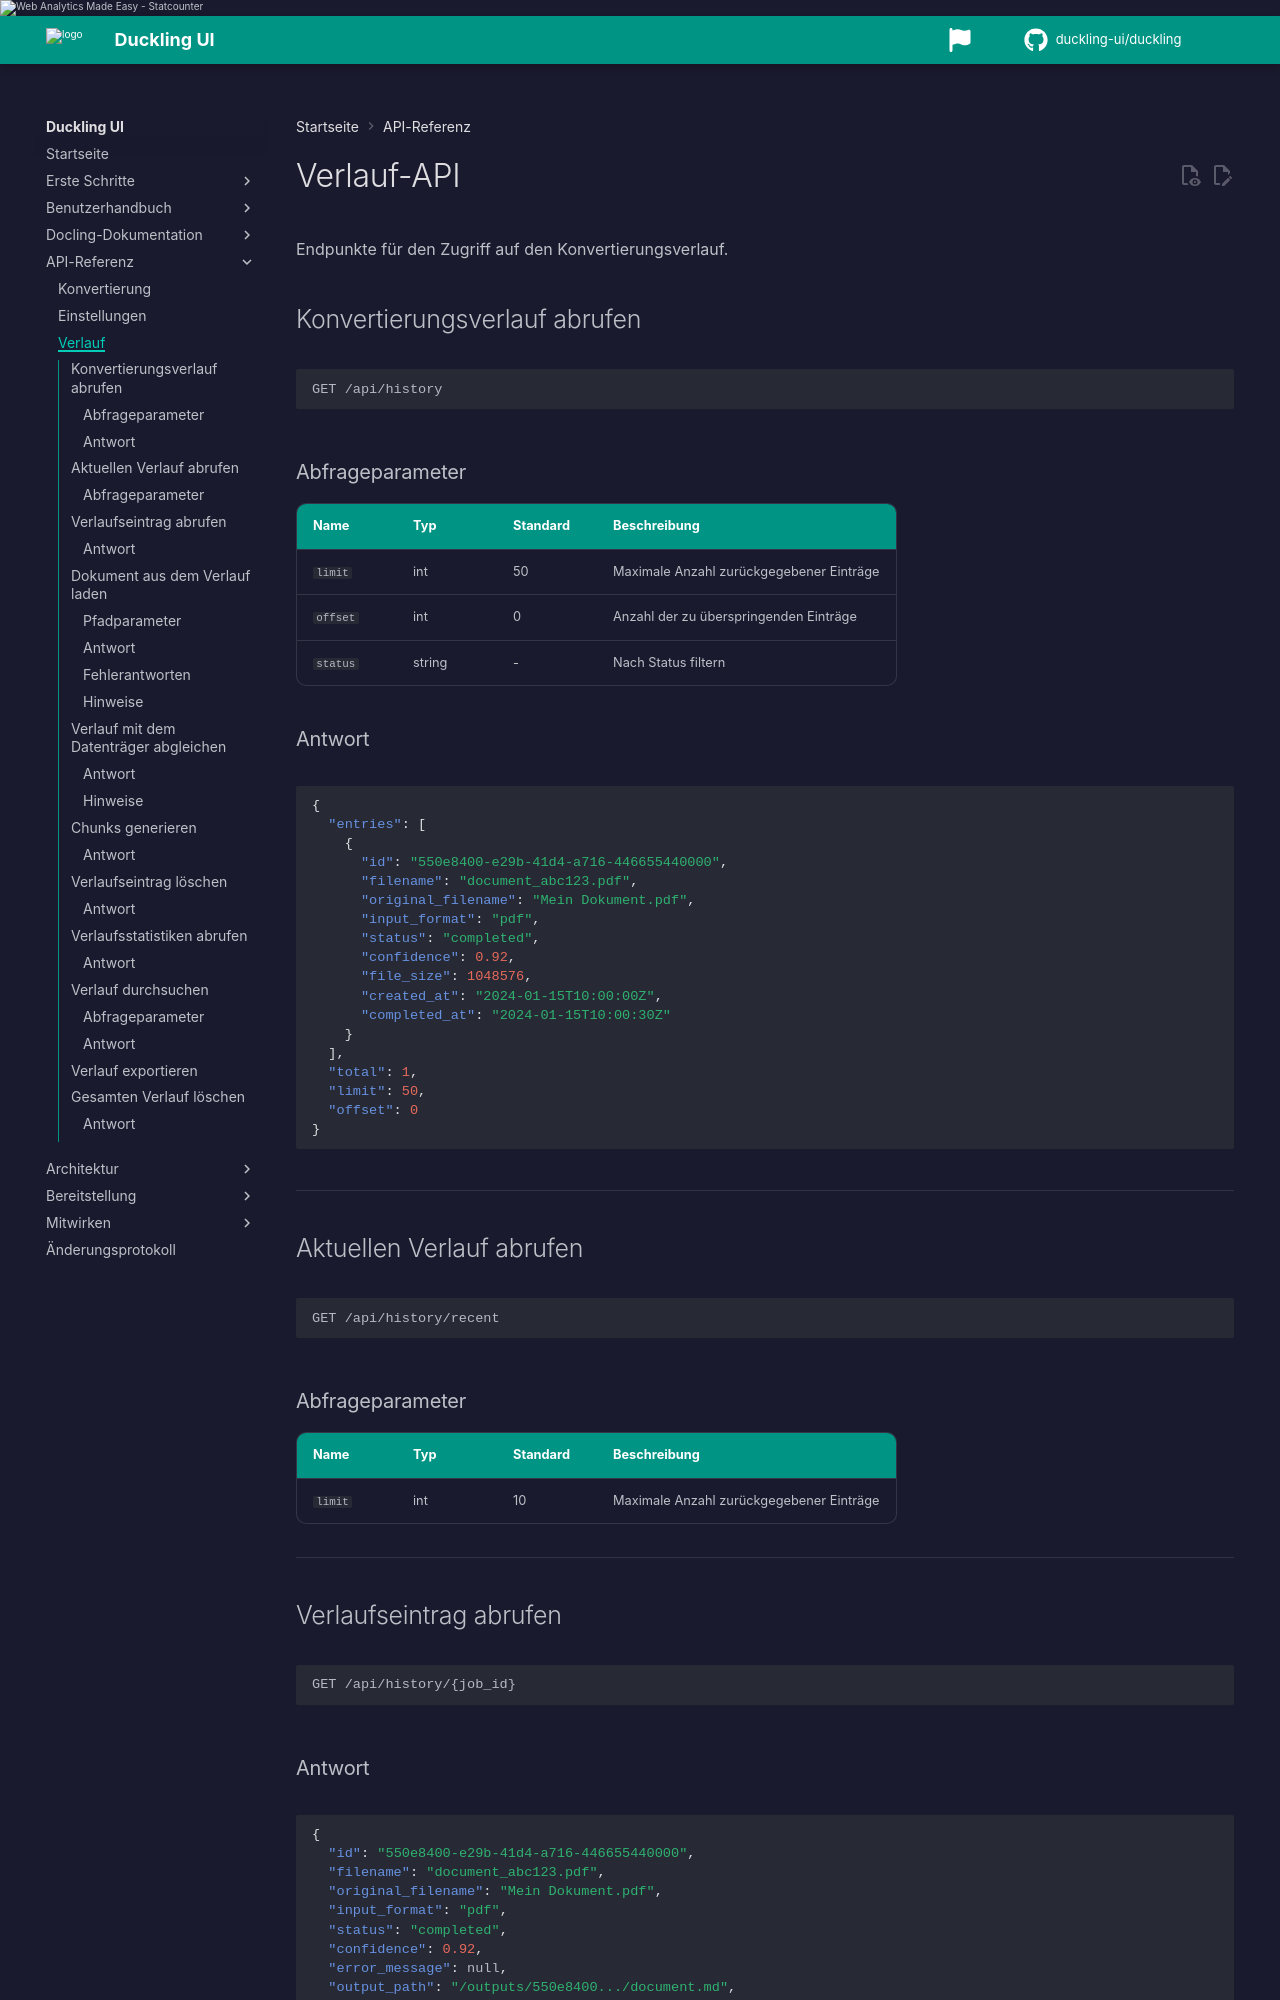

repository: duckling-ui/duckling · page: 0.0.14/de/api/history/index.html · generator: mkdocs

# Verlauf-API

Endpunkte für den Zugriff auf den Konvertierungsverlauf.

## Konvertierungsverlauf abrufen

```http
GET /api/history
```

### Abfrageparameter

| Name | Typ | Standard | Beschreibung |
|------|-----|----------|--------------|
| `limit` | int | 50 | Maximale Anzahl zurückgegebener Einträge |
| `offset` | int | 0 | Anzahl der zu überspringenden Einträge |
| `status` | string | - | Nach Status filtern |

### Antwort

```json
{
  "entries": [
    {
      "id": "550e8400-e29b-41d4-a716-446655440000",
      "filename": "document_abc123.pdf",
      "original_filename": "Mein Dokument.pdf",
      "input_format": "pdf",
      "status": "completed",
      "confidence": 0.92,
      "file_size": 1048576,
      "created_at": "2024-01-15T10:00:00Z",
      "completed_at": "2024-01-15T10:00:30Z"
    }
  ],
  "total": 1,
  "limit": 50,
  "offset": 0
}
```

---

## Aktuellen Verlauf abrufen

```http
GET /api/history/recent
```

### Abfrageparameter

| Name | Typ | Standard | Beschreibung |
|------|-----|----------|--------------|
| `limit` | int | 10 | Maximale Anzahl zurückgegebener Einträge |

---

## Verlaufseintrag abrufen

```http
GET /api/history/{job_id}
```
